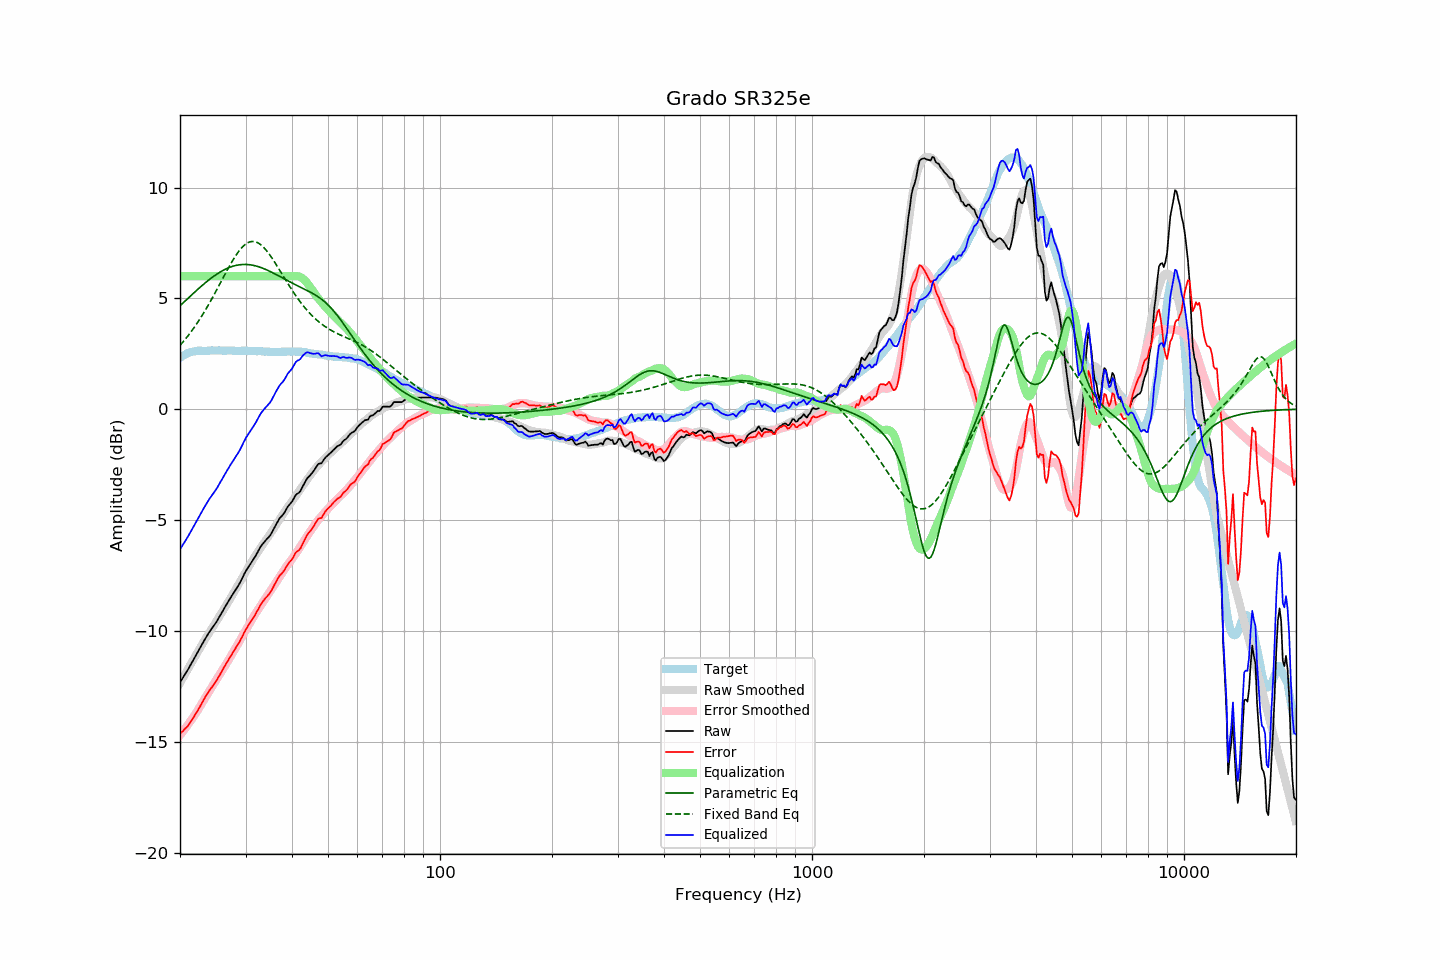

The table this chart was drawn from, first rows:
frequency, raw, error, smoothed, error_smoothed, equalization, parametric_eq, fixed_band_eq, equalized_raw, equalized_smoothed, target
20.00, -12.32, -14.64, -12.35, -14.71, 6.00, 4.66, 2.88, -6.32, -6.35, 2.32
20.20, -12.20, -14.57, -12.23, -14.61, 6.00, 4.73, 2.96, -6.20, -6.23, 2.37
20.40, -12.09, -14.51, -12.10, -14.52, 6.00, 4.80, 3.04, -6.09, -6.10, 2.42
20.61, -11.97, -14.42, -11.97, -14.42, 6.00, 4.87, 3.13, -5.97, -5.97, 2.45
20.81, -11.86, -14.36, -11.84, -14.33, 6.00, 4.94, 3.22, -5.86, -5.84, 2.50
21.02, -11.74, -14.28, -11.71, -14.23, 6.00, 5.00, 3.31, -5.74, -5.71, 2.54
21.23, -11.61, -14.17, -11.58, -14.12, 6.00, 5.07, 3.41, -5.61, -5.58, 2.56
21.44, -11.48, -14.06, -11.46, -14.02, 6.00, 5.14, 3.50, -5.48, -5.46, 2.58
21.66, -11.35, -13.95, -11.33, -13.91, 6.00, 5.21, 3.60, -5.35, -5.33, 2.60
21.87, -11.22, -13.83, -11.21, -13.81, 6.00, 5.27, 3.70, -5.22, -5.21, 2.61
22.09, -11.09, -13.72, -11.08, -13.70, 6.00, 5.34, 3.81, -5.09, -5.08, 2.63
22.31, -10.96, -13.60, -10.96, -13.59, 6.00, 5.41, 3.92, -4.96, -4.96, 2.64
22.54, -10.83, -13.47, -10.83, -13.46, 6.00, 5.47, 4.03, -4.83, -4.83, 2.64
22.76, -10.70, -13.34, -10.70, -13.34, 6.00, 5.53, 4.14, -4.70, -4.70, 2.64
22.99, -10.57, -13.20, -10.58, -13.22, 6.00, 5.60, 4.26, -4.57, -4.58, 2.63
23.22, -10.44, -13.07, -10.46, -13.10, 6.00, 5.66, 4.38, -4.44, -4.46, 2.63
23.45, -10.32, -12.95, -10.34, -12.98, 6.00, 5.72, 4.50, -4.32, -4.34, 2.63
23.69, -10.20, -12.84, -10.22, -12.86, 6.00, 5.78, 4.62, -4.20, -4.22, 2.64
23.92, -10.08, -12.72, -10.10, -12.75, 6.00, 5.83, 4.75, -4.08, -4.10, 2.64
24.16, -9.97, -12.62, -9.99, -12.63, 6.00, 5.89, 4.87, -3.97, -3.99, 2.65
24.40, -9.87, -12.52, -9.87, -12.52, 6.00, 5.95, 5.00, -3.87, -3.87, 2.66
24.65, -9.77, -12.42, -9.76, -12.40, 6.00, 6.00, 5.14, -3.77, -3.76, 2.65
24.89, -9.67, -12.31, -9.64, -12.29, 6.00, 6.05, 5.27, -3.67, -3.64, 2.64
25.14, -9.56, -12.20, -9.52, -12.17, 6.00, 6.10, 5.41, -3.56, -3.52, 2.64
25.39, -9.43, -12.08, -9.41, -12.06, 6.00, 6.14, 5.54, -3.43, -3.41, 2.65
25.65, -9.30, -11.95, -9.29, -11.94, 6.00, 6.19, 5.68, -3.30, -3.29, 2.65
25.91, -9.18, -11.83, -9.17, -11.82, 6.00, 6.23, 5.82, -3.18, -3.17, 2.64
26.16, -9.05, -11.69, -9.06, -11.70, 6.00, 6.27, 5.95, -3.05, -3.06, 2.64
26.43, -8.92, -11.56, -8.94, -11.58, 6.00, 6.31, 6.09, -2.92, -2.94, 2.64
26.69, -8.80, -11.44, -8.82, -11.46, 6.00, 6.34, 6.22, -2.80, -2.82, 2.64
26.96, -8.67, -11.32, -8.70, -11.34, 6.00, 6.37, 6.36, -2.67, -2.70, 2.65
27.23, -8.56, -11.21, -8.58, -11.22, 6.00, 6.40, 6.49, -2.56, -2.58, 2.65
27.50, -8.44, -11.09, -8.45, -11.09, 6.00, 6.43, 6.61, -2.44, -2.45, 2.65
27.77, -8.33, -10.97, -8.33, -10.97, 6.00, 6.45, 6.73, -2.33, -2.33, 2.64
28.05, -8.22, -10.86, -8.20, -10.84, 6.00, 6.47, 6.85, -2.22, -2.20, 2.64
28.33, -8.10, -10.73, -8.08, -10.72, 6.00, 6.49, 6.96, -2.10, -2.08, 2.63
28.62, -7.99, -10.62, -7.96, -10.59, 6.00, 6.50, 7.07, -1.99, -1.96, 2.63
28.90, -7.87, -10.50, -7.83, -10.47, 6.00, 6.52, 7.16, -1.87, -1.83, 2.63
29.19, -7.73, -10.35, -7.71, -10.34, 6.00, 6.52, 7.25, -1.73, -1.71, 2.62
29.48, -7.58, -10.22, -7.59, -10.22, 6.00, 6.53, 7.33, -1.58, -1.59, 2.64
29.78, -7.43, -10.06, -7.46, -10.09, 6.00, 6.53, 7.40, -1.43, -1.46, 2.63
30.08, -7.29, -9.93, -7.33, -9.96, 6.00, 6.53, 7.46, -1.29, -1.33, 2.64
30.38, -7.18, -9.81, -7.21, -9.84, 6.00, 6.53, 7.50, -1.18, -1.21, 2.63
30.68, -7.07, -9.70, -7.08, -9.71, 6.00, 6.52, 7.54, -1.07, -1.08, 2.63
30.99, -6.95, -9.58, -6.95, -9.58, 6.00, 6.51, 7.56, -0.95, -0.95, 2.63
31.30, -6.84, -9.47, -6.83, -9.45, 6.00, 6.50, 7.57, -0.84, -0.83, 2.63
31.61, -6.73, -9.36, -6.71, -9.33, 6.00, 6.48, 7.56, -0.73, -0.71, 2.63
31.93, -6.62, -9.25, -6.59, -9.21, 6.00, 6.47, 7.55, -0.62, -0.59, 2.62
32.24, -6.49, -9.10, -6.48, -9.10, 6.00, 6.45, 7.52, -0.49, -0.48, 2.61
32.57, -6.36, -8.98, -6.38, -8.99, 6.00, 6.42, 7.48, -0.36, -0.38, 2.62
32.89, -6.22, -8.84, -6.28, -8.89, 6.00, 6.40, 7.43, -0.22, -0.28, 2.62
33.22, -6.12, -8.73, -6.17, -8.78, 6.00, 6.37, 7.37, -0.12, -0.17, 2.61
33.55, -6.03, -8.64, -6.06, -8.67, 6.00, 6.34, 7.30, -0.03, -0.06, 2.61
33.89, -5.94, -8.54, -5.95, -8.56, 6.00, 6.31, 7.23, 0.06, 0.05, 2.59
34.23, -5.86, -8.46, -5.84, -8.44, 6.00, 6.28, 7.14, 0.14, 0.16, 2.60
34.57, -5.78, -8.37, -5.74, -8.33, 6.00, 6.25, 7.05, 0.22, 0.26, 2.59
34.92, -5.70, -8.29, -5.63, -8.22, 6.00, 6.22, 6.95, 0.30, 0.37, 2.59
35.27, -5.58, -8.17, -5.52, -8.11, 6.00, 6.18, 6.84, 0.42, 0.48, 2.59
35.62, -5.44, -8.03, -5.41, -8.00, 6.00, 6.14, 6.73, 0.56, 0.59, 2.59
35.97, -5.30, -7.88, -5.30, -7.89, 6.00, 6.11, 6.62, 0.70, 0.70, 2.58
... 635 more rows
